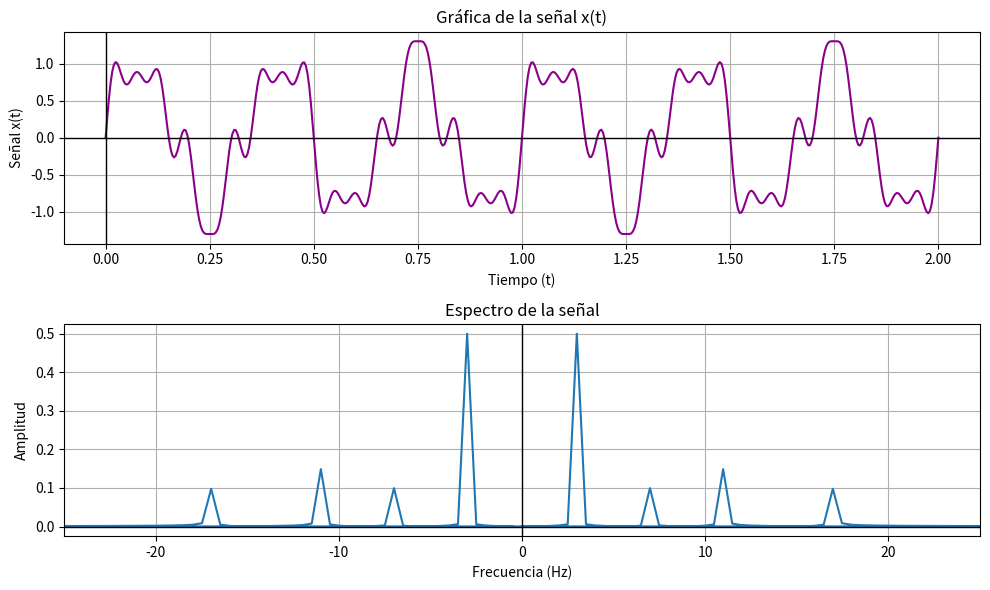

Generate this figure with matplotlib:
import matplotlib.pyplot as plt
import numpy as np

# Definir el intervalo [0,2] con 500 muestras
t = np.linspace(0, 2, 500)  
dt = t[1] - t[0]  # Paso temporal
fs = 1/dt # Frecuencia de muestreo

# La señal x(t)
x_t = np.sin(2*np.pi*3*t) + (1/5)*np.sin(2*np.pi*7*t) + (3/10)*np.sin(2*np.pi*11*t) + (1/5)*np.sin(2*np.pi*17*t)

X_k = np.fft.fft(x_t) # Transformada discreta de Fourier
N = len(X_k) # Numero de muestras
freqs = np.fft.fftfreq(N, d=dt) # Vector de frecuencias en Hz

# Normalizacion de la fft
X_mag = np.abs(X_k)/N

fig, (ax1, ax2) = plt.subplots(2, 1, figsize=(10, 6))

# Señal en el dominio del tiempo
ax1.plot(t, x_t, color='darkmagenta')
ax1.set_title('Gráfica de la señal x(t)') 
ax1.set_xlabel('Tiempo (t)') 
ax1.set_ylabel('Señal x(t)') 
ax1.grid(True) 
ax1.axhline(y=0, color='black', linewidth=1) 
ax1.axvline(x=0, color='black', linewidth=1) 

# Espectro en el dominio de la frecuencia (Hz)
ax2.plot(freqs, X_mag)
ax2.set_title('Espectro de la señal') 
ax2.set_xlabel('Frecuencia (Hz)')
ax2.set_ylabel('Amplitud') 
ax2.grid(True) 
ax2.axhline(y=0, color='black', linewidth=1) 
ax2.axvline(x=0, color='black', linewidth=1) 
ax2.set_xlim(-25, 25)

plt.tight_layout()
plt.show()
